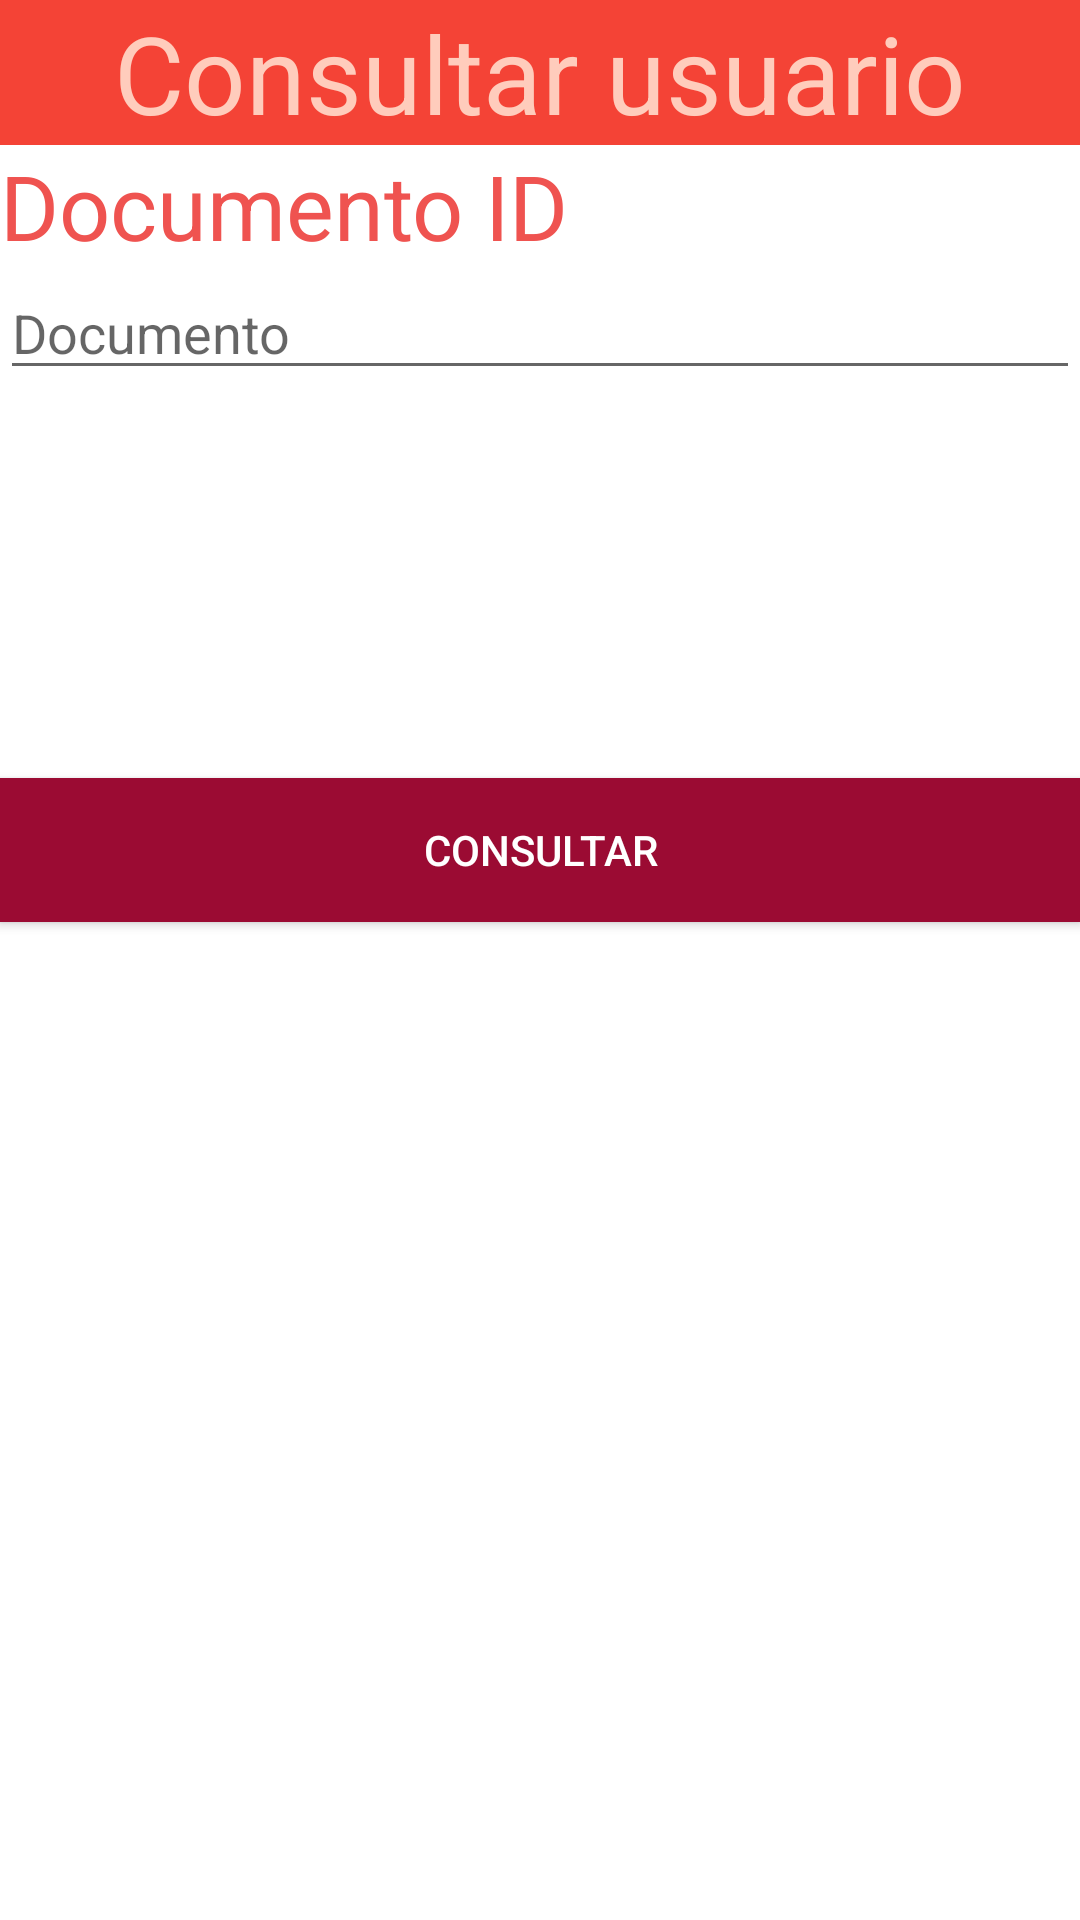

This screen was rendered from an Android layout file. Write that file and the resources it references.
<!-- AndroidManifest.xml: application theme Theme.10_mplAuto -->
<!-- res/layout/activity_consultar_auto.xml -->
<?xml version="1.0" encoding="utf-8"?>
<FrameLayout xmlns:android="http://schemas.android.com/apk/res/android"
    xmlns:tools="http://schemas.android.com/tools"
    android:layout_width="match_parent"
    android:layout_height="match_parent"
    tools:context=".ConsultarAuto">
    <LinearLayout
        android:layout_width="match_parent"
        android:layout_height="match_parent"
        android:orientation="vertical">
        <TextView
            android:layout_width="match_parent"
            android:layout_height="wrap_content"
            android:background="#F44336"
            android:gravity="center"
            android:text="Consultar usuario"
            android:textColor="#FFCCBC"
            android:textSize="36sp" />
        <TextView
            android:id="@+id/textView2"
            android:layout_width="wrap_content"
            android:layout_height="wrap_content"
            android:text="Documento ID"
            android:textColor="#EF5350"
            android:textSize="30sp" />
        <EditText
            android:id="@+id/UCI_id"
            android:layout_width="match_parent"
            android:layout_height="wrap_content"
            android:ems="10"
            android:hint="Documento"
            android:inputType="textPersonName" />
        <TextView
            android:id="@+id/UCI_txtConductor"
            android:layout_width="match_parent"
            android:layout_height="wrap_content"
            android:textSize="24sp" />





        <TextView
            android:id="@+id/UCI_txtMarca"
            android:layout_width="match_parent"
            android:layout_height="wrap_content"
            android:textSize="24sp" />
        <TextView
            android:id="@+id/UCI_txtModelo"
            android:layout_width="match_parent"
            android:layout_height="wrap_content"
            android:textSize="24sp" />
        <TextView
            android:id="@+id/UCI_txtColor"
            android:layout_width="match_parent"
            android:layout_height="wrap_content"
            android:textSize="24sp" />
        <Button
            android:id="@+id/UCI_btnConsutar"
            android:layout_width="match_parent"
            android:layout_height="wrap_content"
            android:text="consultar"
            android:background="@color/colorAccent"
            android:textColor="@android:color/white"/>
        <ImageView
            android:layout_width="250dp"
            android:layout_height="250dp"
            android:id="@+id/UCI_imagenId"
            android:src="@drawable/img_base"
            android:layout_gravity="center"
            android:padding="10dp"
            ></ImageView>
    </LinearLayout>
</FrameLayout>
<!-- resources referenced by this layout -->
<resources>
  <color name="colorAccent">#9B0B33</color>
  <style name="Theme.10_mplAuto" parent="Theme.MaterialComponents.DayNight.DarkActionBar">
          
          <item name="colorPrimary">@color/purple_500</item>
          <item name="colorPrimaryVariant">@color/purple_700</item>
          <item name="colorOnPrimary">@color/white</item>
          
          <item name="colorSecondary">@color/teal_200</item>
          <item name="colorSecondaryVariant">@color/teal_700</item>
          <item name="colorOnSecondary">@color/black</item>
          
          <item name="android:statusBarColor">?attr/colorPrimaryVariant</item>
          
      </style>
  <color name="purple_500">#FF6200EE</color>
  <color name="purple_700">#FF3700B3</color>
  <color name="white">#FFFFFFFF</color>
  <color name="teal_200">#FF03DAC5</color>
  <color name="teal_700">#FF018786</color>
  <color name="black">#FF000000</color>
</resources>
